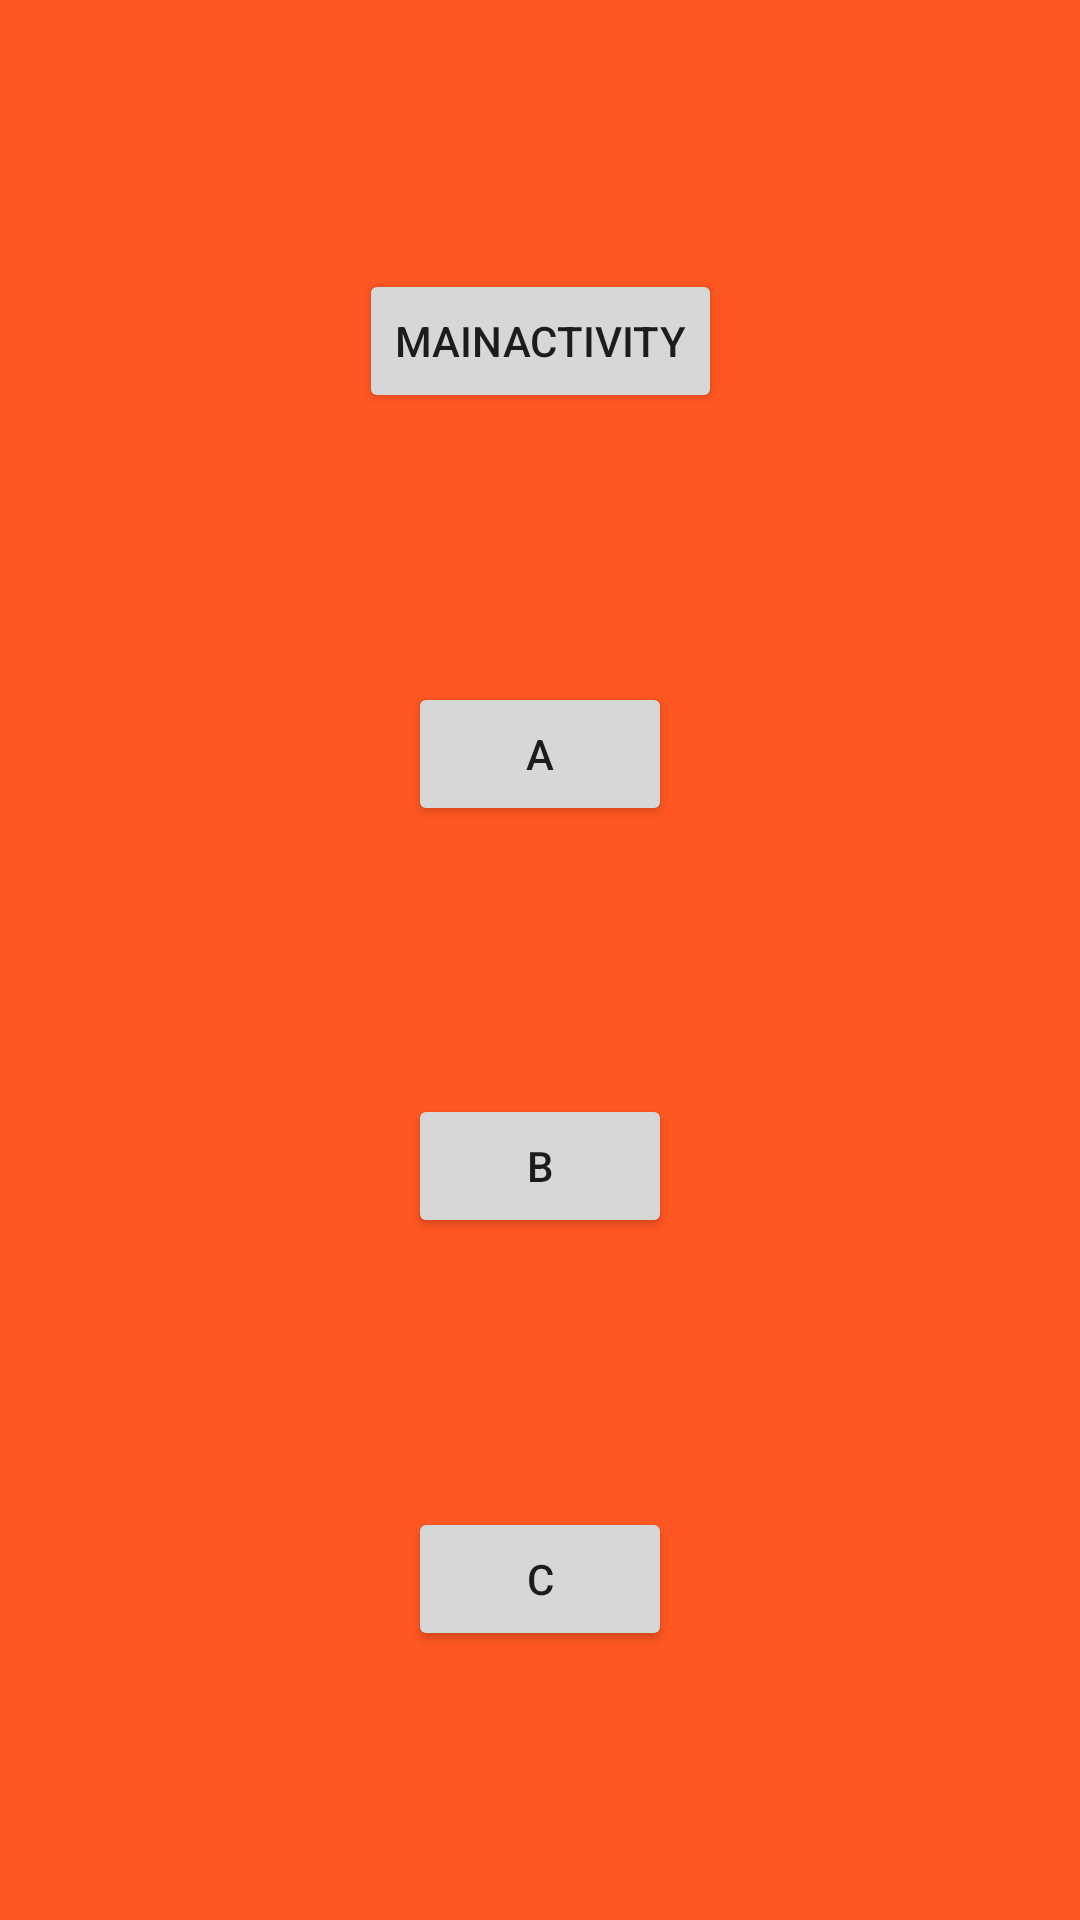

This screen was rendered from an Android layout file. Write that file and the resources it references.
<!-- AndroidManifest.xml: application theme Theme.LaunchModes -->
<!-- res/layout/activity_a.xml -->
<?xml version="1.0" encoding="utf-8"?>
<androidx.constraintlayout.widget.ConstraintLayout xmlns:android="http://schemas.android.com/apk/res/android"
    xmlns:app="http://schemas.android.com/apk/res-auto"
    xmlns:tools="http://schemas.android.com/tools"
    android:layout_width="match_parent"
    android:layout_height="match_parent"
    android:background="#FF5722"
    tools:context=".ActivityA">

    <Button
        android:id="@+id/button1"
        android:layout_width="wrap_content"
        android:layout_height="wrap_content"
        android:onClick="mainClicked"
        android:text="MainActivity"
        app:layout_constraintBottom_toTopOf="@+id/button2"
        app:layout_constraintEnd_toEndOf="parent"
        app:layout_constraintHorizontal_bias="0.5"
        app:layout_constraintStart_toStartOf="parent"
        app:layout_constraintTop_toTopOf="parent" />

    <Button
        android:id="@+id/button2"
        android:layout_width="wrap_content"
        android:layout_height="wrap_content"
        android:onClick="aClicked"
        android:text="A"
        app:layout_constraintBottom_toTopOf="@+id/button3"
        app:layout_constraintEnd_toEndOf="parent"
        app:layout_constraintHorizontal_bias="0.5"
        app:layout_constraintStart_toStartOf="parent"
        app:layout_constraintTop_toBottomOf="@+id/button1" />

    <Button
        android:id="@+id/button3"
        android:layout_width="wrap_content"
        android:layout_height="wrap_content"
        android:onClick="bClicked"
        android:text="B"
        app:layout_constraintBottom_toTopOf="@+id/button4"
        app:layout_constraintEnd_toEndOf="parent"
        app:layout_constraintHorizontal_bias="0.5"
        app:layout_constraintStart_toStartOf="parent"
        app:layout_constraintTop_toBottomOf="@+id/button2" />

    <Button
        android:id="@+id/button4"
        android:layout_width="wrap_content"
        android:layout_height="wrap_content"
        android:onClick="cClicked"
        android:text="C"
        app:layout_constraintBottom_toBottomOf="parent"
        app:layout_constraintEnd_toEndOf="parent"
        app:layout_constraintHorizontal_bias="0.5"
        app:layout_constraintStart_toStartOf="parent"
        app:layout_constraintTop_toBottomOf="@+id/button3" />

</androidx.constraintlayout.widget.ConstraintLayout>
<!-- resources referenced by this layout -->
<resources>
  <style name="Theme.LaunchModes" parent="Theme.MaterialComponents.DayNight.DarkActionBar">
          
          <item name="colorPrimary">@color/purple_500</item>
          <item name="colorPrimaryVariant">@color/purple_700</item>
          <item name="colorOnPrimary">@color/white</item>
          
          <item name="colorSecondary">@color/teal_200</item>
          <item name="colorSecondaryVariant">@color/teal_700</item>
          <item name="colorOnSecondary">@color/black</item>
          
          <item name="android:statusBarColor" tools:targetApi="l">?attr/colorPrimaryVariant</item>
          
      </style>
  <!-- not gathered from this repository: default colours our renderer supplied (Android Studio template values) -->
  <color name="purple_500">#FF6200EE</color>
  <color name="purple_700">#FF3700B3</color>
  <color name="teal_200">#FF03DAC5</color>
  <color name="teal_700">#FF018786</color>
  <color name="black">#FF000000</color>
  <color name="white">#FFFFFFFF</color>
</resources>
